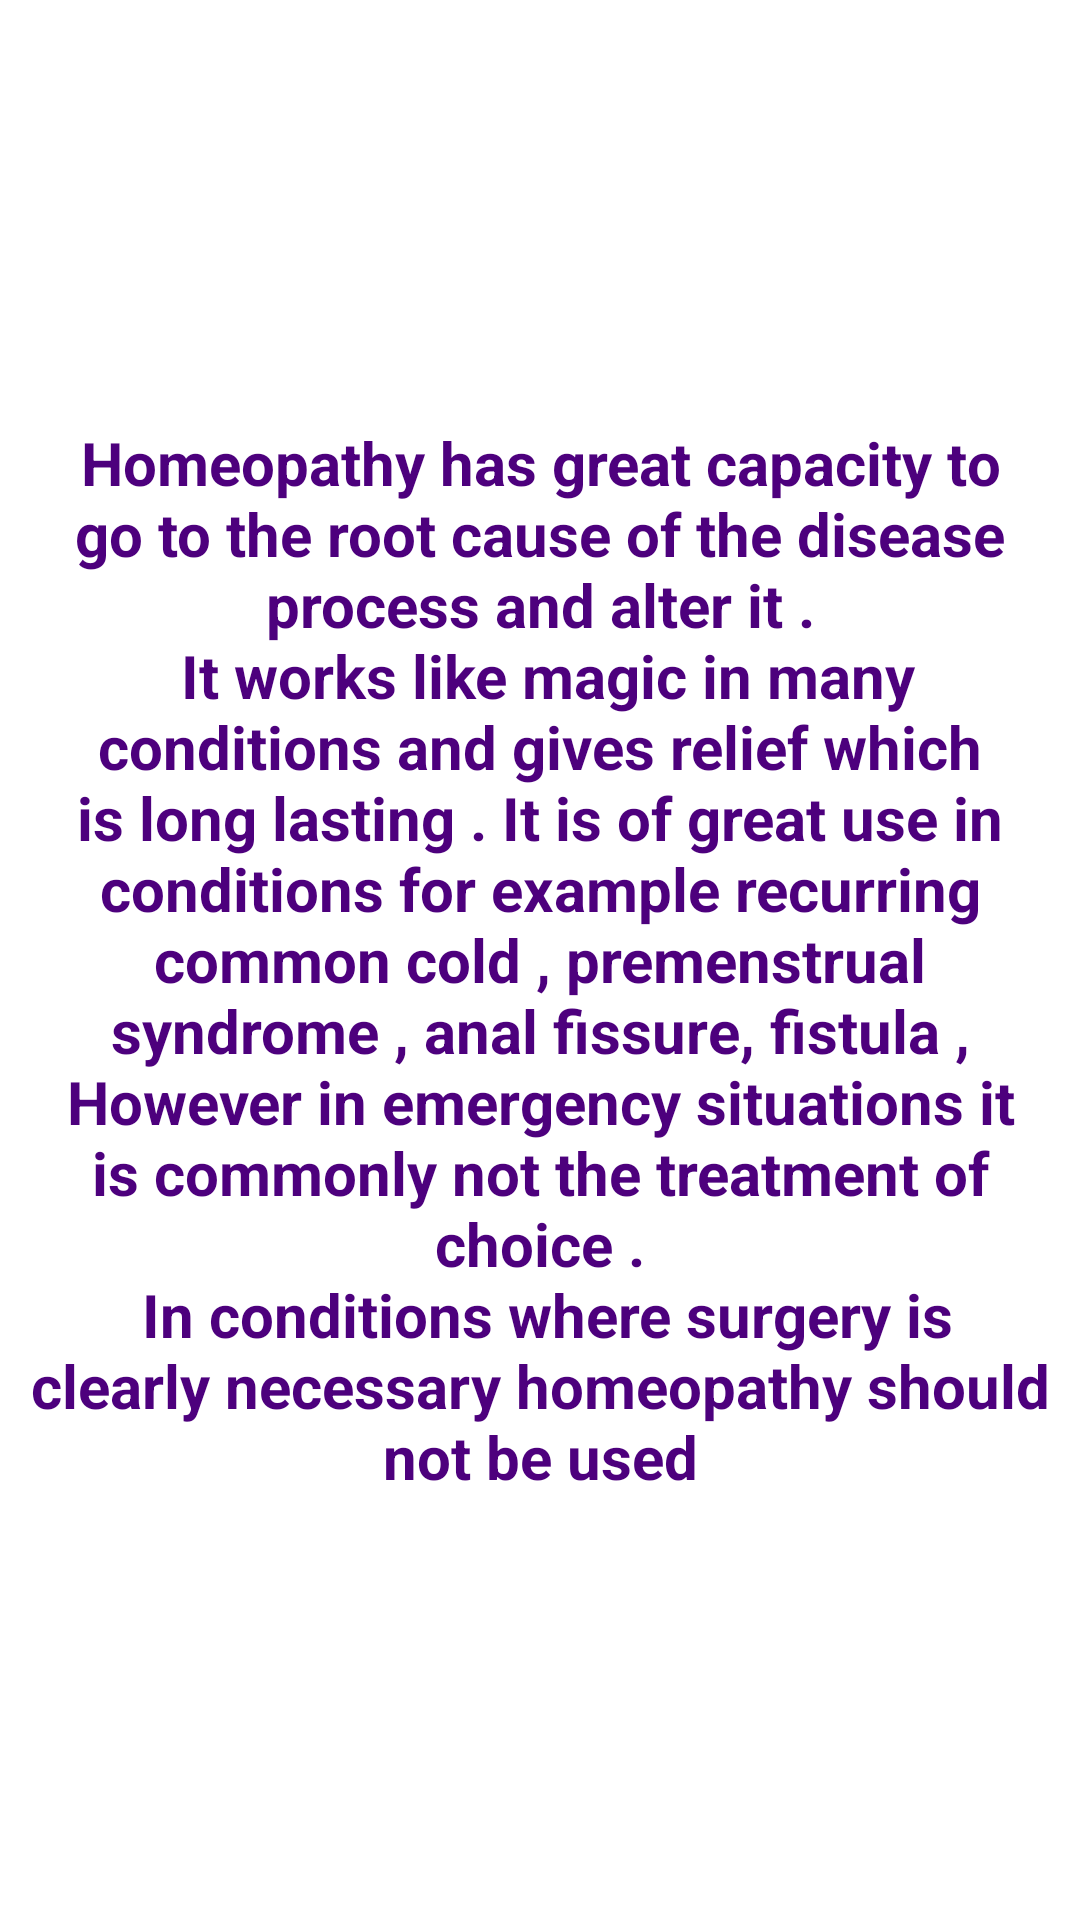

The Android layout XML behind this screen, and the referenced resources:
<!-- AndroidManifest.xml: application theme AppTheme -->
<!-- res/layout/activity_homeopathy.xml -->
<?xml version="1.0" encoding="utf-8"?>
<LinearLayout xmlns:android="http://schemas.android.com/apk/res/android"
    android:layout_width="match_parent"
    android:layout_height="match_parent"
    android:orientation="vertical"
    android:background="@color/white">

    <TextView
        android:layout_width="match_parent"
        android:layout_height="wrap_content"
        android:text="@string/homeopathy_data"
        android:textSize="20dp"
        android:textStyle="bold"
        android:padding="10dp"
        android:gravity="center"
        android:layout_weight="1"
        android:layout_gravity="center_vertical"
        android:textColor="@color/dark_purple" />

</LinearLayout>
<!-- resources referenced by this layout -->
<resources>
  <color name="dark_purple">#4d007d</color>
  <color name="white">#ffffff</color>
  <string name="homeopathy_data">Homeopathy has great capacity to go to the root cause of the disease process and alter it .\n
  It works like magic in many conditions and gives relief which is long lasting . It is of great use in conditions for example recurring common cold , premenstrual syndrome , anal fissure, fistula ,
  However in emergency situations it is commonly not the treatment of choice .\n
  In conditions where surgery is clearly necessary homeopathy should not be used</string>
  <style name="AppTheme" parent="Theme.AppCompat.Light.DarkActionBar">
          
          <item name="colorPrimary">@color/colorPrimary</item>
          <item name="colorPrimaryDark">@color/colorPrimaryDark</item>
          <item name="colorAccent">@color/colorAccent</item>
      </style>
  <color name="colorPrimary">#008577</color>
  <color name="colorPrimaryDark">#00574B</color>
  <color name="colorAccent">#D81B60</color>
</resources>
